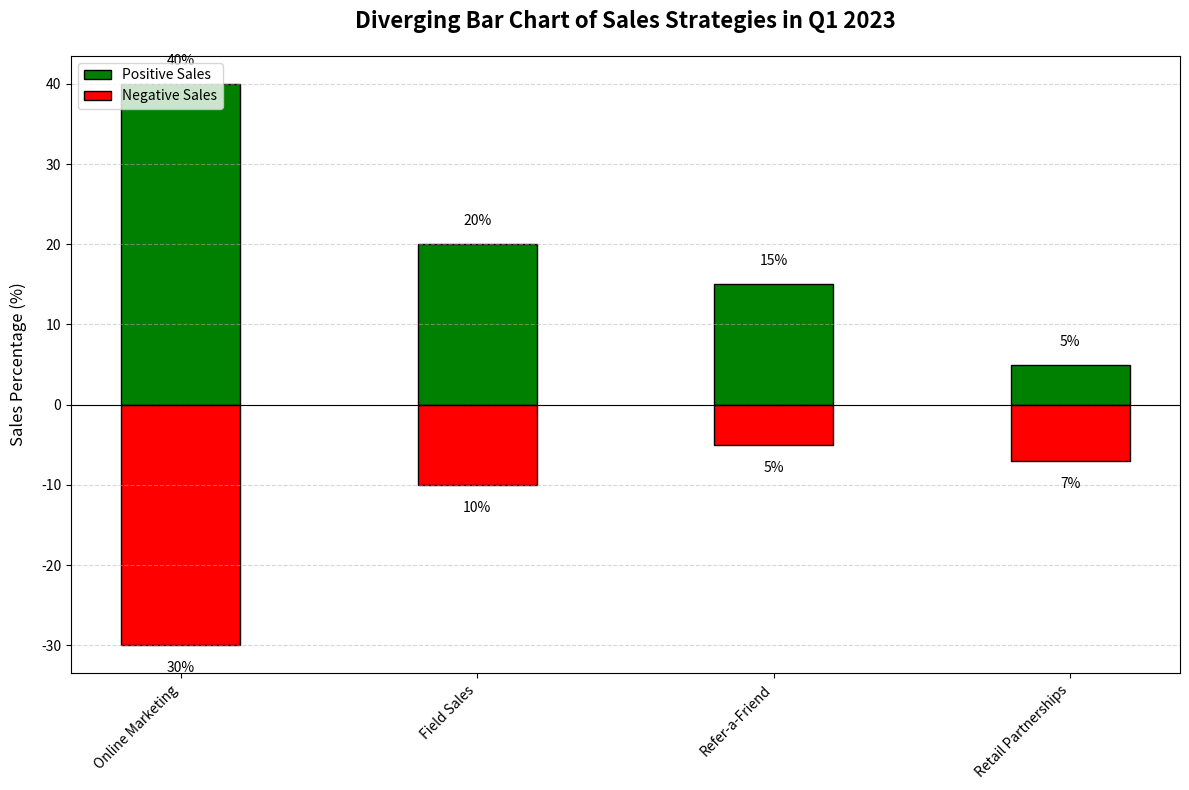

Write Python code to recreate this figure.
import matplotlib.pyplot as plt
import numpy as np

strategies = ['Online Marketing', 'Field Sales', 'Refer-a-Friend', 'Retail Partnerships']
positive_sales = [40, 20, 15, 5]
negative_sales = [-30, -10, -5, -7]  # Example opposing data for illustration

fig, ax = plt.subplots(figsize=(12, 8))

bar_width = 0.4

# Plot positive sales bars
p1 = ax.bar(strategies, positive_sales, bar_width, color='green', edgecolor='black', label='Positive Sales')

# Plot negative sales bars, stacked with the positive
p2 = ax.bar(strategies, negative_sales, bar_width, color='red', edgecolor='black', label='Negative Sales')

ax.set_ylabel('Sales Percentage (%)', fontsize=12, labelpad=10)
ax.set_title('Diverging Bar Chart of Sales Strategies in Q1 2023', fontsize=16, fontweight='bold', pad=20)

for idx, val in enumerate(positive_sales):
    ax.text(idx, val + 2, f'{val}%', ha='center', va='bottom', fontsize=10, color='black')

for idx, val in enumerate(negative_sales):
    ax.text(idx, val - 2, f'{-val}%', ha='center', va='top', fontsize=10, color='black')

plt.axhline(y=0, color='black', linewidth=0.8)  # Add central axis line
plt.xticks(rotation=45, ha='right')
ax.yaxis.grid(True, linestyle='--', alpha=0.5)
plt.legend(loc='upper left')
plt.tight_layout()
plt.show()
